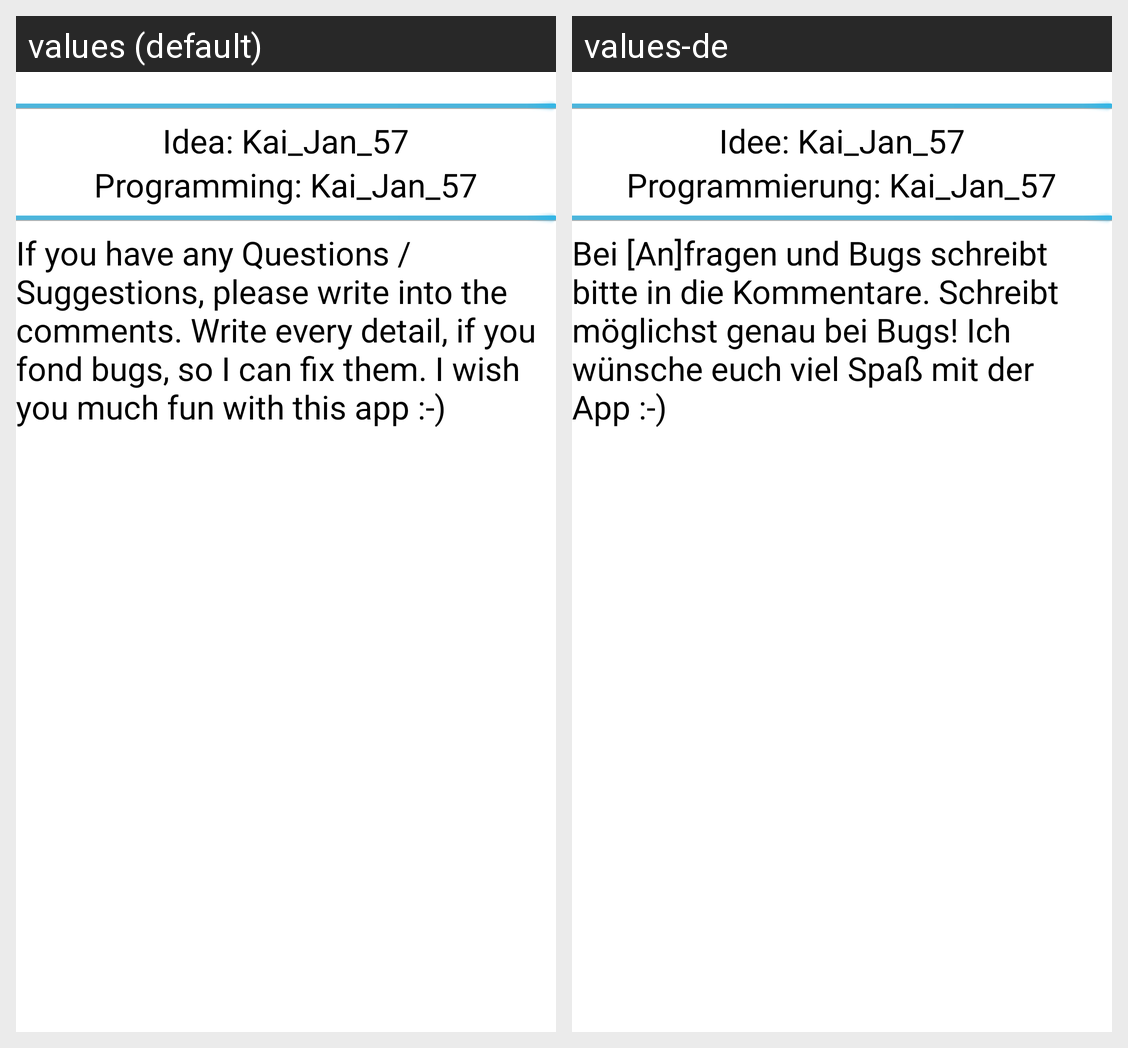

This grid shows one Android layout under two languages. Give, for every string resource on the screen, its name, the default text and each shown locale's text.
Android screen res/layout/fragment_about.xml rendered under 2 locales, left to right: values (default), values-de. Device: Nexus 5 (rendered at 1080×1920; each locale shown at half size, 540×960, under a caption strip naming it); theme Theme.MaterialComponents.DayNight.NoActionBar.
Strings drawn on this screen, with the default value and each locale's value (text and hints the layout hard-codes, and strings that could not be matched under every locale, appear in the picture but are not listed):

str5about
  values: If you have any Questions / Suggestions, please write into the comments. Write every detail, if you fond bugs, so I can fix them. I wish you much fun with this app :-)
  values-de: Bei [An]fragen und Bugs schreibt bitte in die Kommentare. Schreibt möglichst genau bei Bugs! Ich wünsche euch viel Spaß mit der App :-)

str1about
  values: Idea: Kai_Jan_57
  values-de: Idee: Kai_Jan_57

str2about
  values: Programming: Kai_Jan_57
  values-de: Programmierung: Kai_Jan_57
